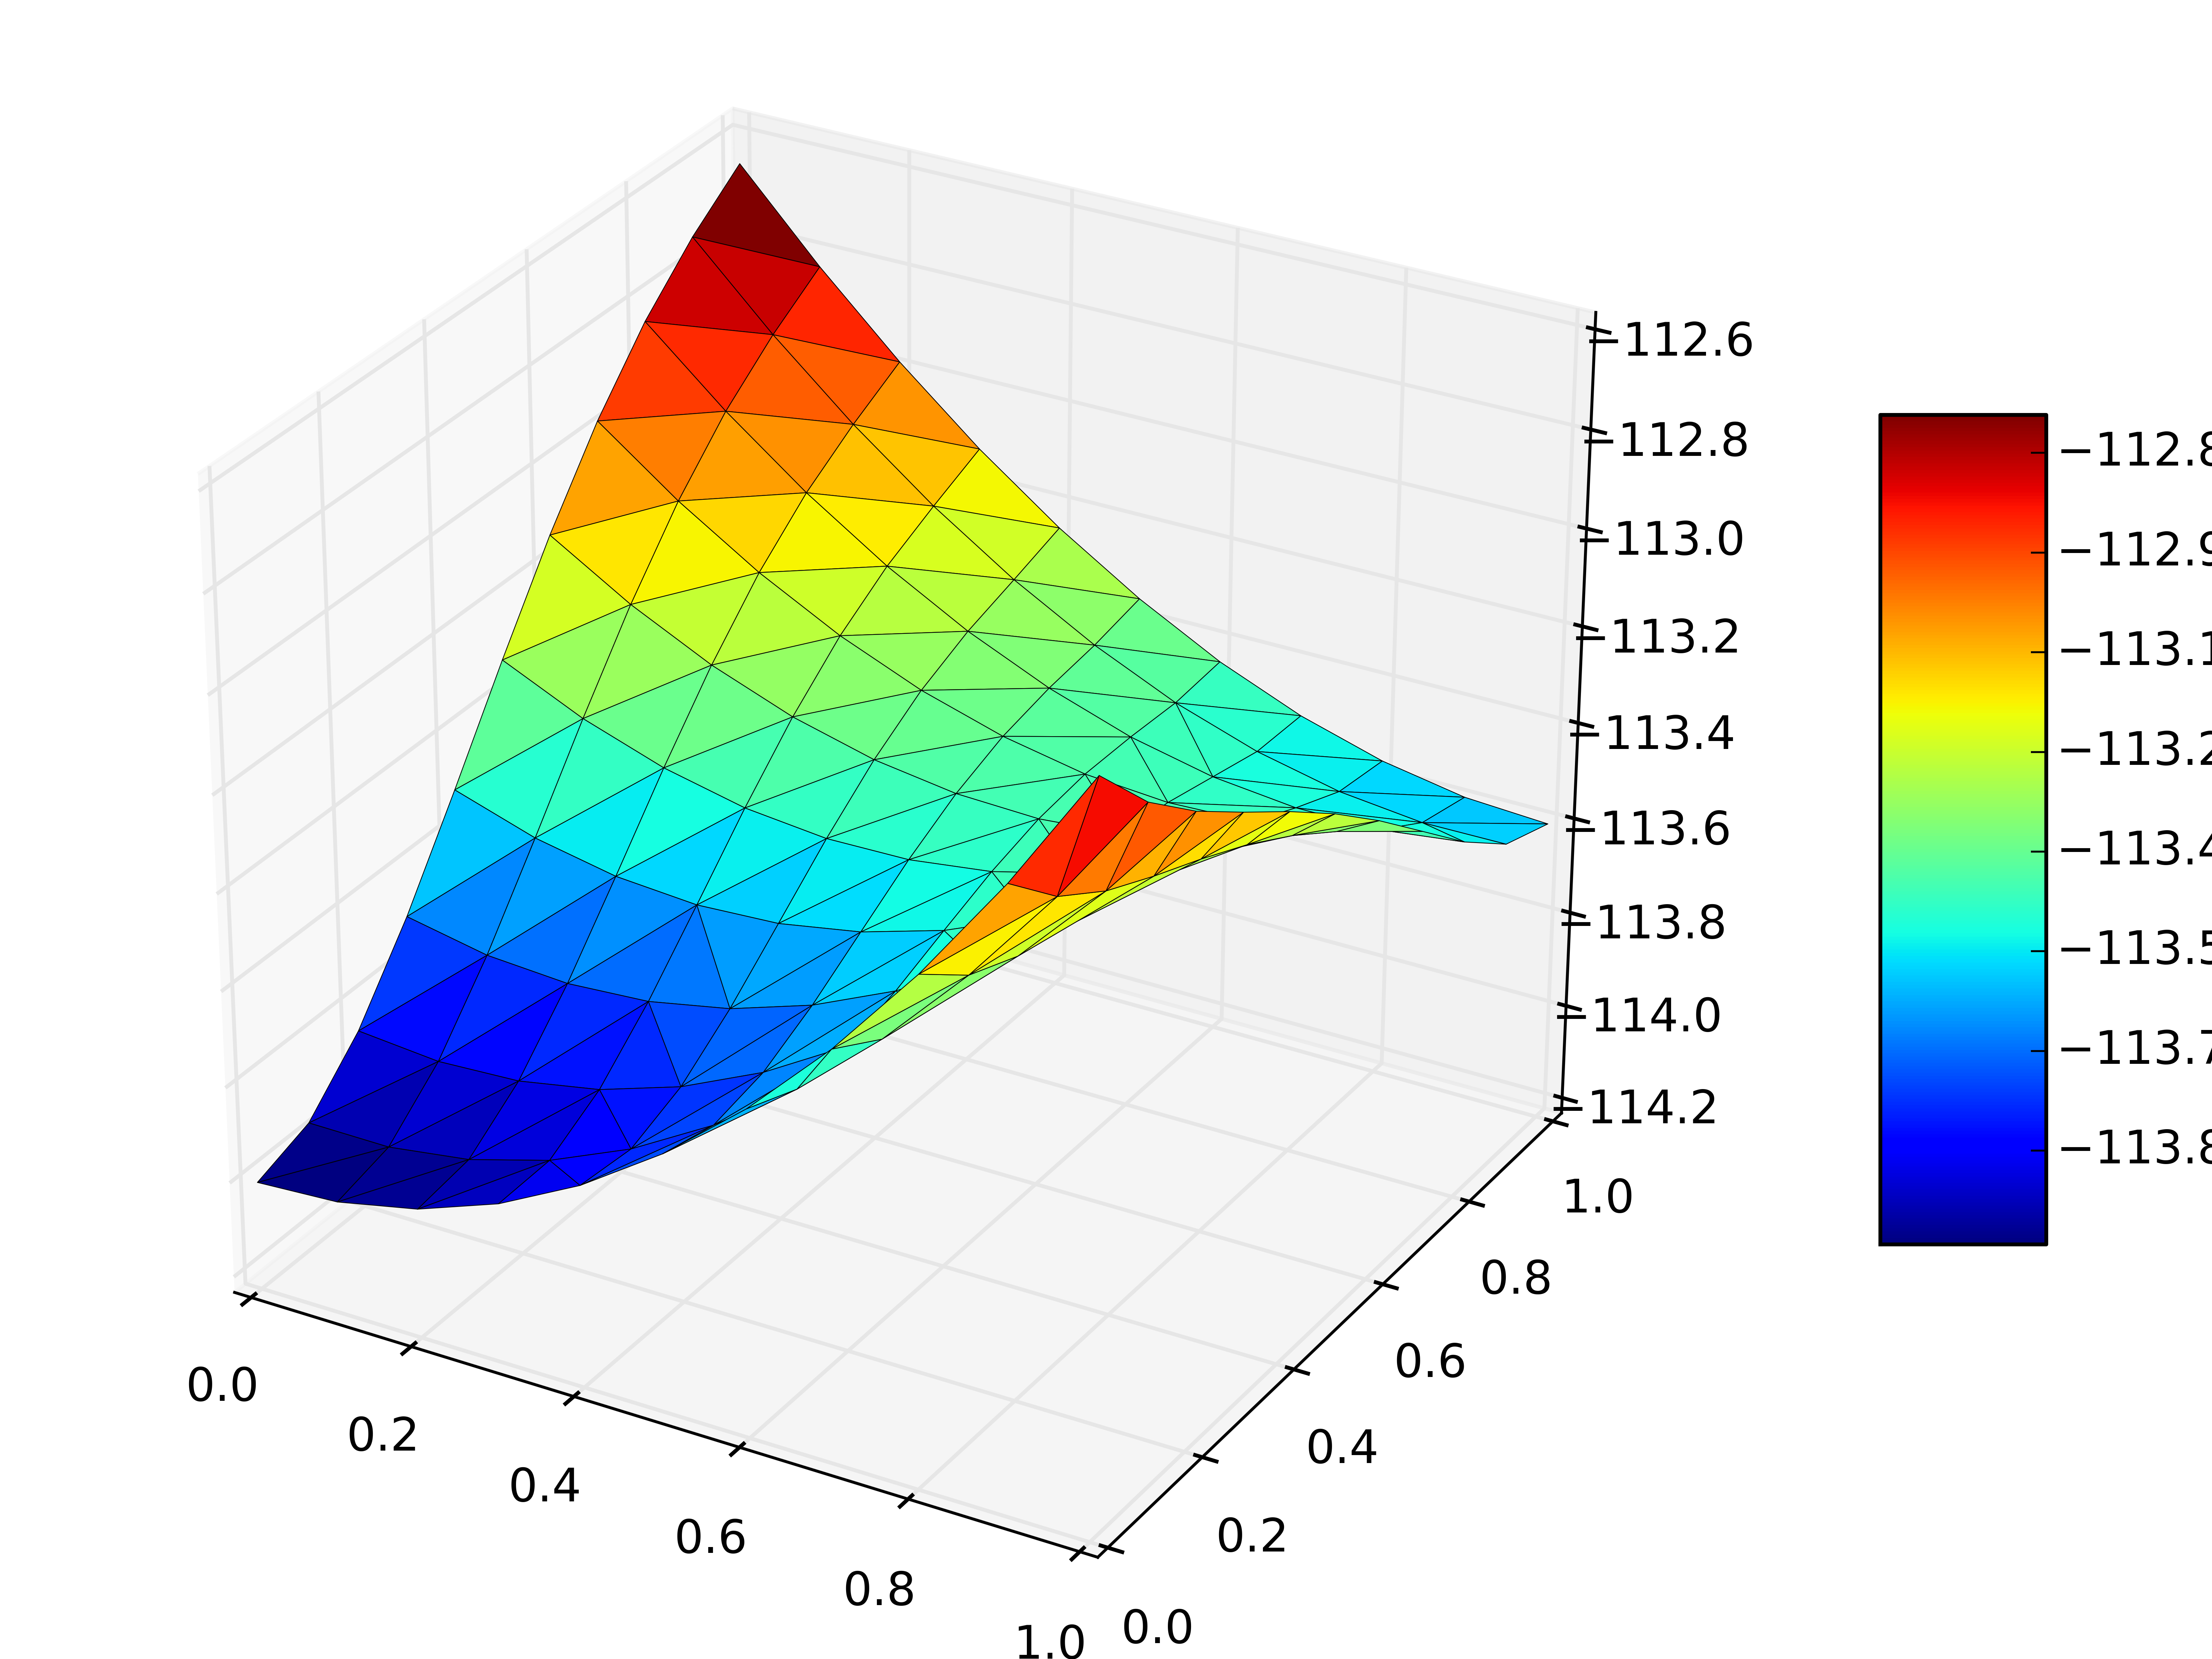

The script that saved this image:
from mpl_toolkits.mplot3d import Axes3D
from matplotlib import cm
from matplotlib.ticker import LinearLocator, FormatStrFormatter
import matplotlib.pyplot as plt
import numpy as np
import xlrd

data = xlrd.open_workbook('atomsplot.xlsx')                             
table = data.sheet_by_name(u'Sheet1')                                               
                                  

fig = plt.figure()
#ax = fig.gca(projection='3d')                                                       
ax = Axes3D(fig)

X = table.col_values(0)
Y = table.col_values(1)
Z = table.col_values(2)
#X, Y = np.meshgrid(X, Y)
#print X
#print Y
#print Z
#surf = ax.plot_surface(X, Y, Z, rstride=1, cstride=1, cmap=cm.coolwarm,             
#       linewidth=0, antialiased=False)                                             
##ax.set_zlim(-1.01, 1.01)                                                           
#
#ax.zaxis.set_major_locator(LinearLocator(10))                                       
#ax.zaxis.set_major_formatter(FormatStrFormatter('%.02f'))                           
#
surf = ax.plot_trisurf(X, Y, Z, cmap=cm.jet, linewidth=0.2)
#ax.plot(X,X,color = 'black')
#ax.plot_surface(Z, Y, X, cmap=cm.hot)
#ax.plot_wireframe(X, Y, Z, rstride=10, cstride=10, cmap=cm.hot)
fig.colorbar(surf, shrink=0.5, aspect=5)
#ax.contourf(X, Y, Z, zdir='z', offset=-2, cmap=cm.hot)
#ax.set_zlim(-2,2)

plt.savefig('plot3d.png',dpi=800)
plt.show()
